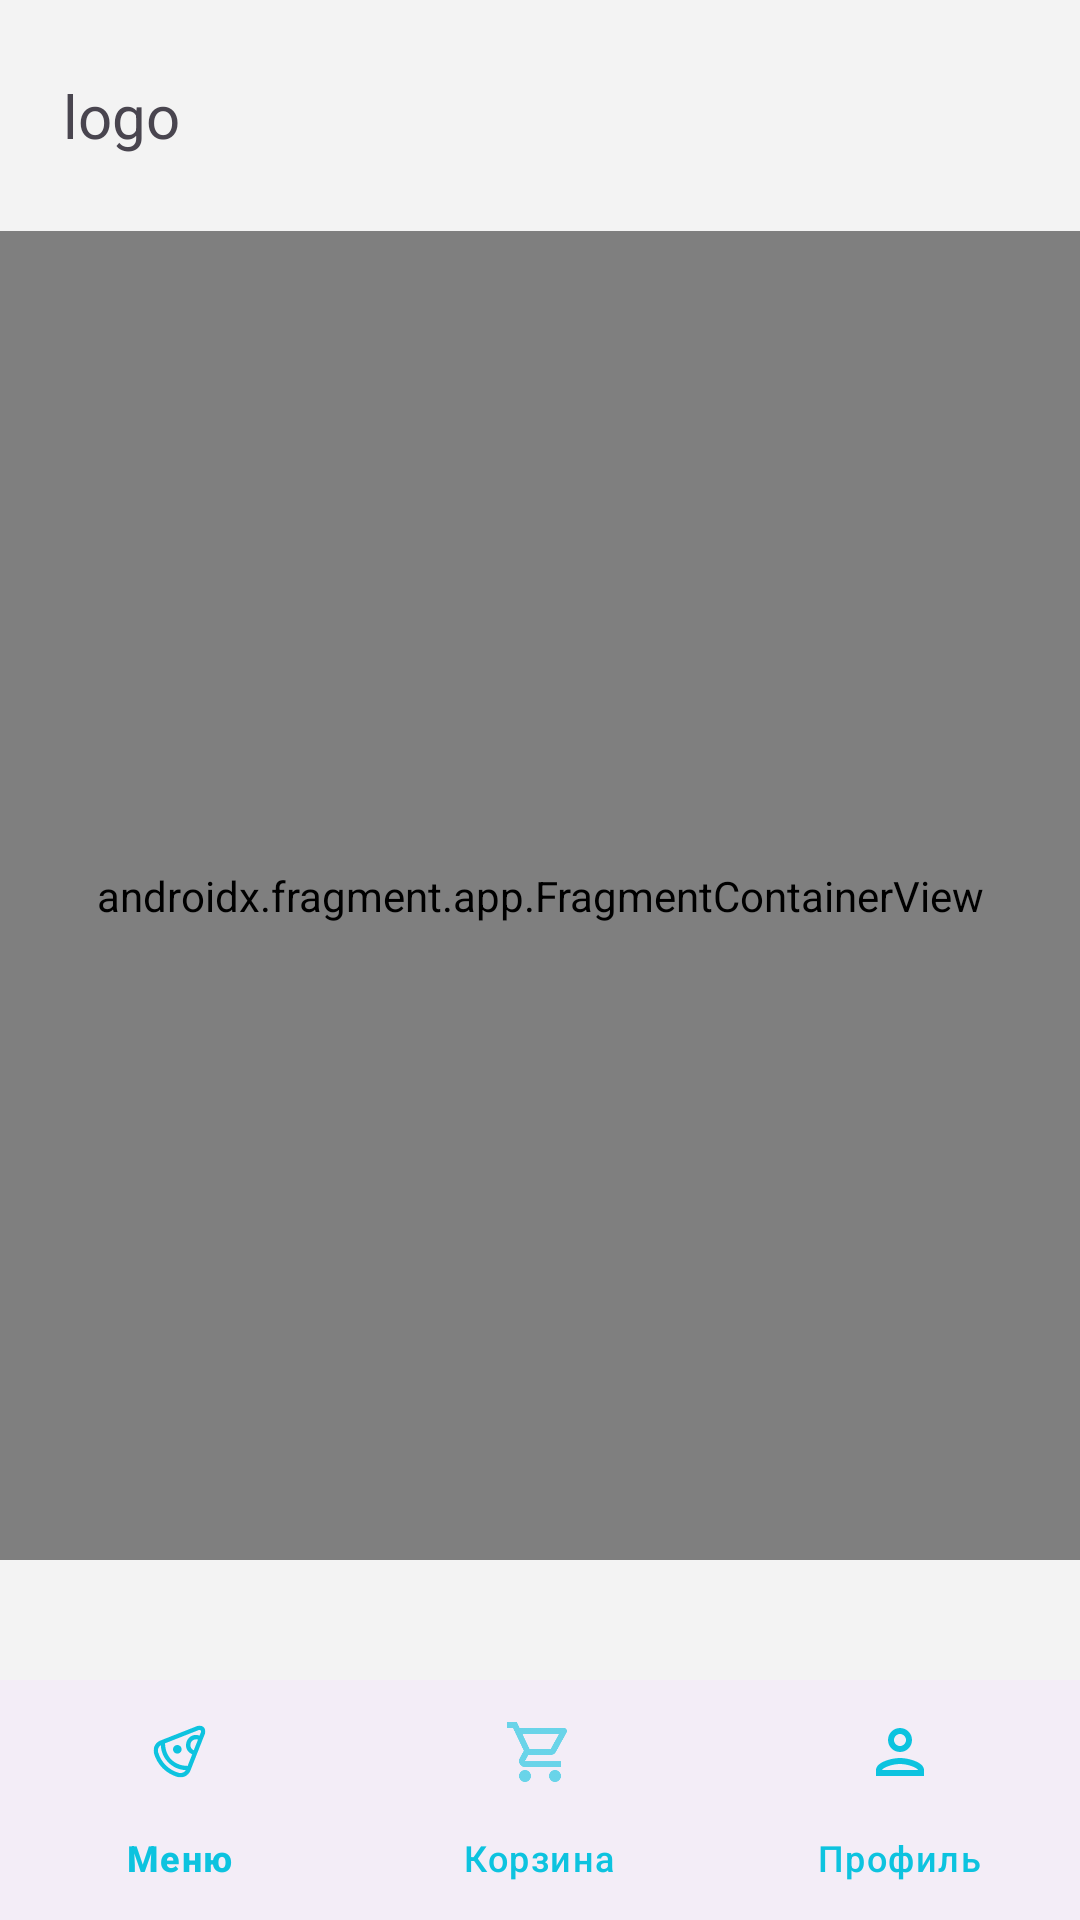

Reconstruct the res/layout file that produces this screen, plus the resources it refers to.
<!-- AndroidManifest.xml: application theme Theme.Sem4_Pizzeria -->
<!-- res/layout/activity_main.xml -->
<?xml version="1.0" encoding="utf-8"?>
<androidx.coordinatorlayout.widget.CoordinatorLayout xmlns:android="http://schemas.android.com/apk/res/android"
        xmlns:tools="http://schemas.android.com/tools"
        xmlns:app="http://schemas.android.com/apk/res-auto"
        android:orientation="vertical"
        android:id="@+id/main"
        android:layout_width="match_parent"
        android:layout_height="match_parent"
        android:background="@color/background"
        tools:context=".MainActivity">
    <LinearLayout
            android:layout_width="match_parent"
            android:layout_height="match_parent"
            android:orientation="vertical">
        <LinearLayout
                android:id="@+id/rndrc3goeo4m"
                android:layout_width="match_parent"
                android:layout_height="wrap_content"
                android:gravity="center_vertical"
                android:background="@color/background"
                android:paddingVertical="14dp"
                android:paddingHorizontal="21dp"
                android:orientation="horizontal">
            <TextView
                    android:id="@+id/r6x54cwxrj57"
                    android:textSize="20sp"
                    android:layout_marginEnd="22dp"
                    android:layout_height="wrap_content"
                    android:layout_width="wrap_content"
                    android:gravity="center"
                    android:text="logo"
                    />
            <ImageView
                    android:id="@+id/rbu2pcwwii5c"
                    android:layout_width="292dp"
                    android:layout_height="49dp"
                    android:src="@mipmap/ic_launcher"
                    android:scaleType="fitXY"
                    />
        </LinearLayout>

        <androidx.fragment.app.FragmentContainerView
                android:id="@+id/fragment_menu"
                android:layout_width="match_parent"
                android:layout_height="wrap_content"
                android:layout_weight="1"
                android:name="io.github.example.sem4_pizzeria.MenuFragment"/>
        <View
                android:layout_width="0dp"
                android:layout_height="120dp" />
    </LinearLayout>


    <com.google.android.material.bottomnavigation.BottomNavigationView
            android:layout_width="match_parent"
            android:layout_height="wrap_content"
            android:layout_gravity="bottom"
            app:itemTextColor="@color/primary"
            app:itemIconTint="@color/primary"
            app:menu="@menu/activity_main_bottom"/>

</androidx.coordinatorlayout.widget.CoordinatorLayout>
<!-- resources referenced by this layout -->
<resources>
  <color name="background">#FFF3F3F3</color>
  <color name="primary">#FF0DC3DF</color>
  <style name="Theme.Sem4_Pizzeria" parent="Base.Theme.Sem4_Pizzeria" />
  <style name="Base.Theme.Sem4_Pizzeria" parent="Theme.Material3.DayNight.NoActionBar">
          <item name="background">@color/background</item>
          <item name="android:colorBackground">@color/background</item>
          <item name="colorOnBackground">@color/black</item>
          <item name="colorPrimary">@color/primary</item>
          <item name="colorSecondary">@color/secondary</item>
          <item name="colorOnPrimary">@color/white</item>
          <item name="colorOnSecondary">@color/white</item>
  
  
          <item name="editTextColor">@color/black</item>
          <item name="editTextBackground">@color/white</item>
          <item name="colorError">@color/decline</item>
  
          <item name="textAppearanceBodySmall">@style/textBodySmall</item>
          <item name="textAppearanceBodyMedium">@style/textBodyMedium</item>
          <item name="textAppearanceTitleSmall">@style/textTitleSmall</item>
          <item name="textAppearanceTitleMedium">@style/textTitleMedium</item>
          <item name="textAppearanceHeadlineMedium">@style/textHeadlineMedium</item>
          <item name="textAppearanceHeadlineLarge">@style/textHeadlineLarge</item>
  
          <item name="materialButtonStyle">@style/buttonOutlinedPrimary</item>
      </style>
  <color name="black">#FF000000</color>
  <color name="secondary">#FFE85C24</color>
  <color name="white">#FFFFFFFF</color>
  <color name="decline">#FFDF0D0D</color>
  <style name="textBodySmall">
          <item name="fontFamily">@font/roboto_regular</item>
          <item name="android:textSize">14sp</item>
      </style>
  <style name="textBodyMedium">
          <item name="fontFamily">@font/roboto_regular</item>
          <item name="android:textSize">16sp</item>
      </style>
  <style name="textTitleSmall">
          <item name="fontFamily">@font/roboto_medium</item>
          <item name="android:textSize">12sp</item>
      </style>
  <style name="textTitleMedium">
          <item name="fontFamily">@font/roboto_bold</item>
          <item name="android:textSize">14sp</item>
      </style>
  <style name="textHeadlineMedium">
          <item name="fontFamily">@font/roboto_medium</item>
          <item name="android:textSize">20sp</item>
      </style>
  <style name="textHeadlineLarge">
          <item name="fontFamily">@font/roboto_medium</item>
          <item name="android:textSize">24sp</item>
      </style>
  <style name="buttonOutlinedPrimary" parent="Widget.MaterialComponents.Button.OutlinedButton">
          <item name="android:insetTop">8dp</item>
          <item name="android:insetBottom">8dp</item>
          <item name="android:paddingLeft">18dp</item>
          <item name="android:paddingRight">18dp</item>
          <item name="strokeColor">@color/primary</item>
          <item name="backgroundTint">@color/transparent</item>
          <item name="shapeAppearanceOverlay">@style/circular</item>
          <item name="android:textColor">@color/primary</item>
          <item name="android:textAppearance">@style/textBodySmall</item>
      </style>
  <color name="transparent">#00000000</color>
  <style name="circular">
          <item name="cornerSize">50%</item>
      </style>
</resources>
